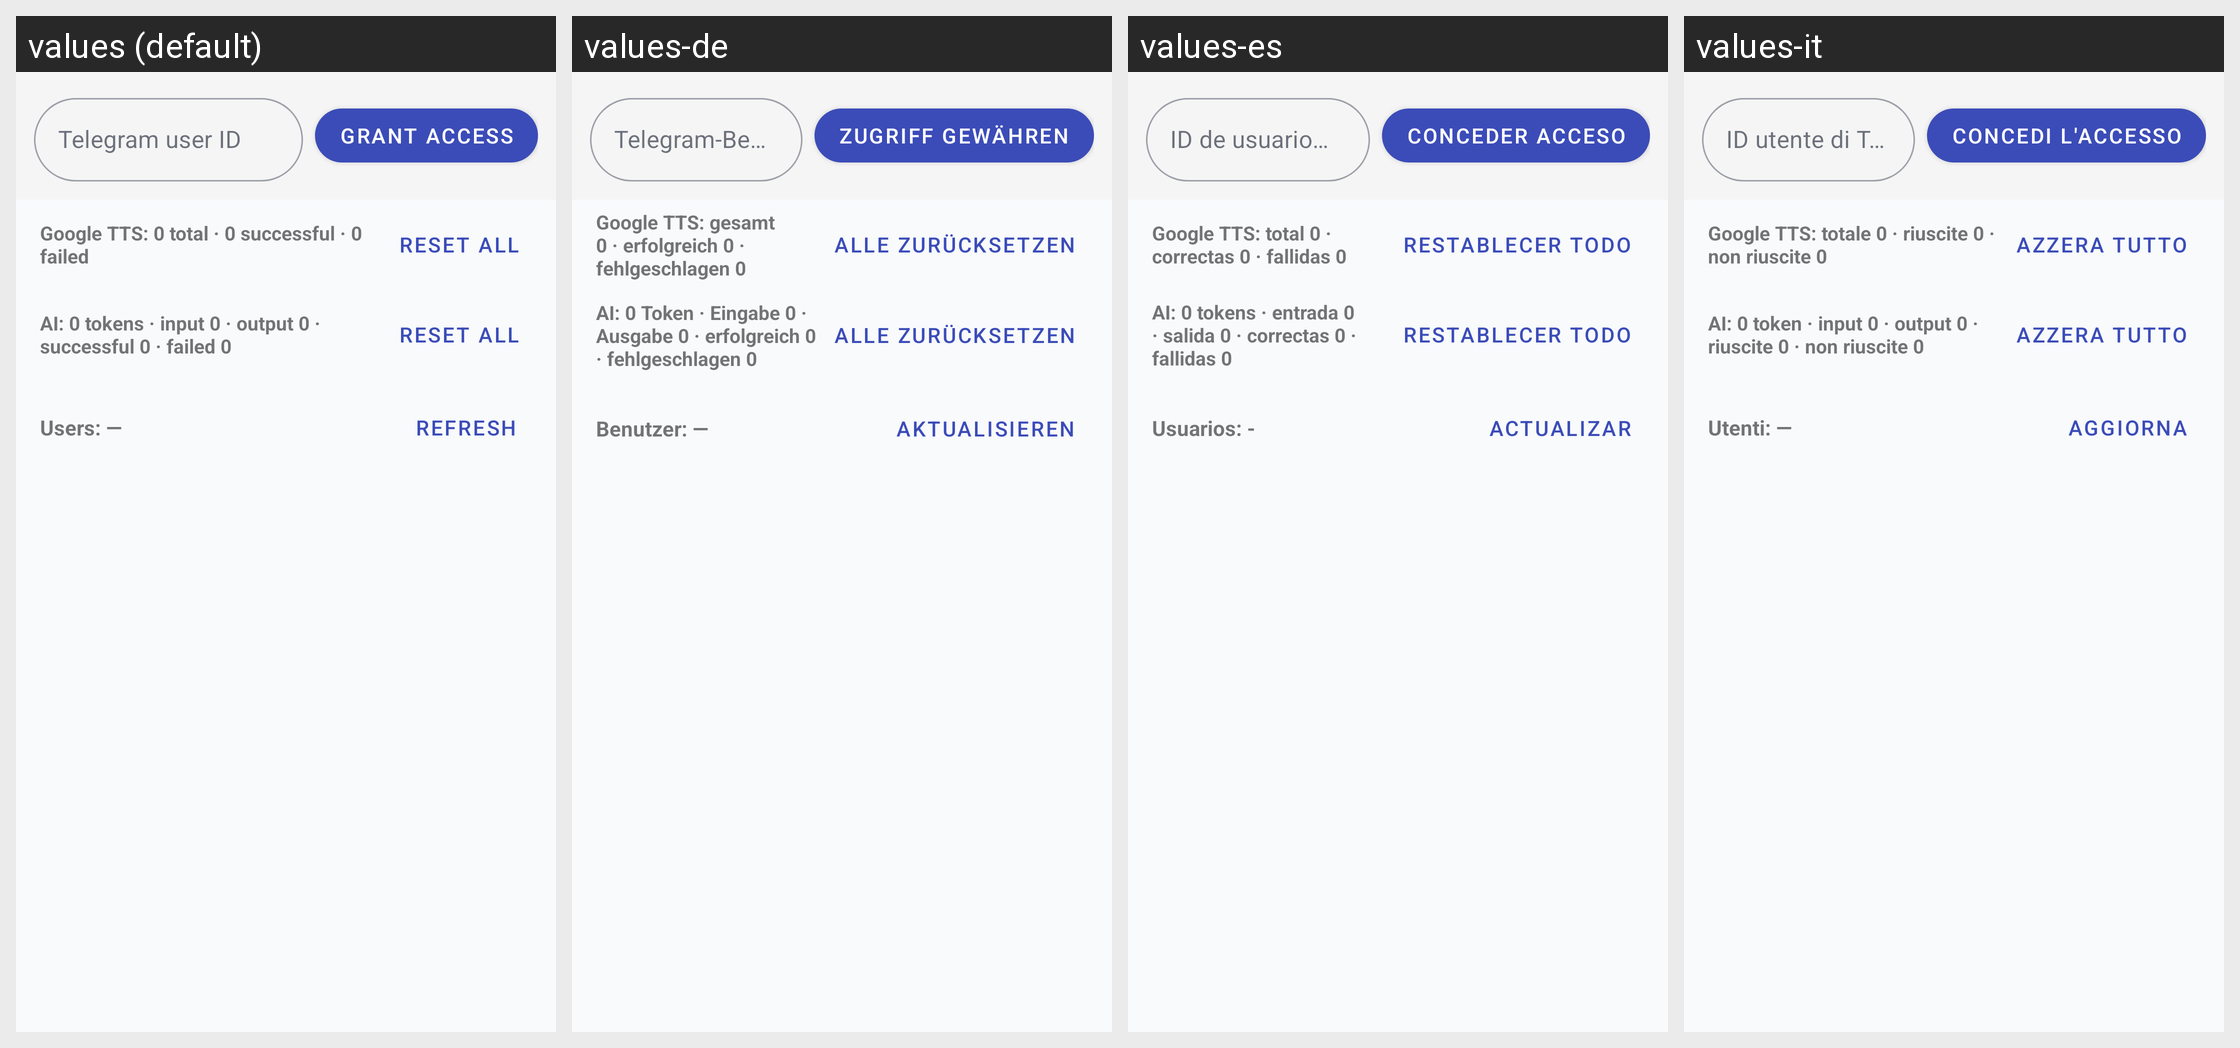

Here is an Android app screen in its default locale and in the app's own translations. Write out the translated-string differences for the strings that appear on this screen.
Android screen res/layout/fragment_admin.xml rendered under 4 locales, left to right: values (default), values-de, values-es, values-it. Device: Nexus 5 (rendered at 1080×1920; each locale shown at half size, 540×960, under a caption strip naming it); theme Theme.ParallelLingvoApp.
Other locales in the repository, not shown: values-fr, values-nl, values-pl, values-pt, values-ru, values-uk.
Strings drawn on this screen, with the default value and each locale's value (text and hints the layout hard-codes, and strings that could not be matched under every locale, appear in the picture but are not listed):

hint_telegram_user_id
  values: Telegram user ID
  values-de: Telegram-Benutzer-ID
  values-es: ID de usuario de Telegrama
  values-it: ID utente di Telegram

grant_access
  values: Grant access
  values-de: Zugriff gewähren
  values-es: Conceder acceso
  values-it: Concedi l'accesso

tts_usage_summary_empty
  values: Google TTS: 0 total · 0 successful · 0 failed
  values-de: Google TTS: gesamt 0 · erfolgreich 0 · fehlgeschlagen 0
  values-es: Google TTS: total 0 · correctas 0 · fallidas 0
  values-it: Google TTS: totale 0 · riuscite 0 · non riuscite 0

tts_usage_reset_all
  values: Reset all
  values-de: Alle zurücksetzen
  values-es: Restablecer todo
  values-it: Azzera tutto

translation_usage_summary_empty
  values: AI: 0 tokens · input 0 · output 0 · successful 0 · failed 0
  values-de: AI: 0 Token · Eingabe 0 · Ausgabe 0 · erfolgreich 0 · fehlgeschlagen 0
  values-es: AI: 0 tokens · entrada 0 · salida 0 · correctas 0 · fallidas 0
  values-it: AI: 0 token · input 0 · output 0 · riuscite 0 · non riuscite 0

translation_usage_reset_all
  values: Reset all
  values-de: Alle zurücksetzen
  values-es: Restablecer todo
  values-it: Azzera tutto

users_count_empty
  values: Users: —
  values-de: Benutzer: —
  values-es: Usuarios: -
  values-it: Utenti: —

refresh
  values: Refresh
  values-de: Aktualisieren
  values-es: Actualizar
  values-it: Aggiorna
